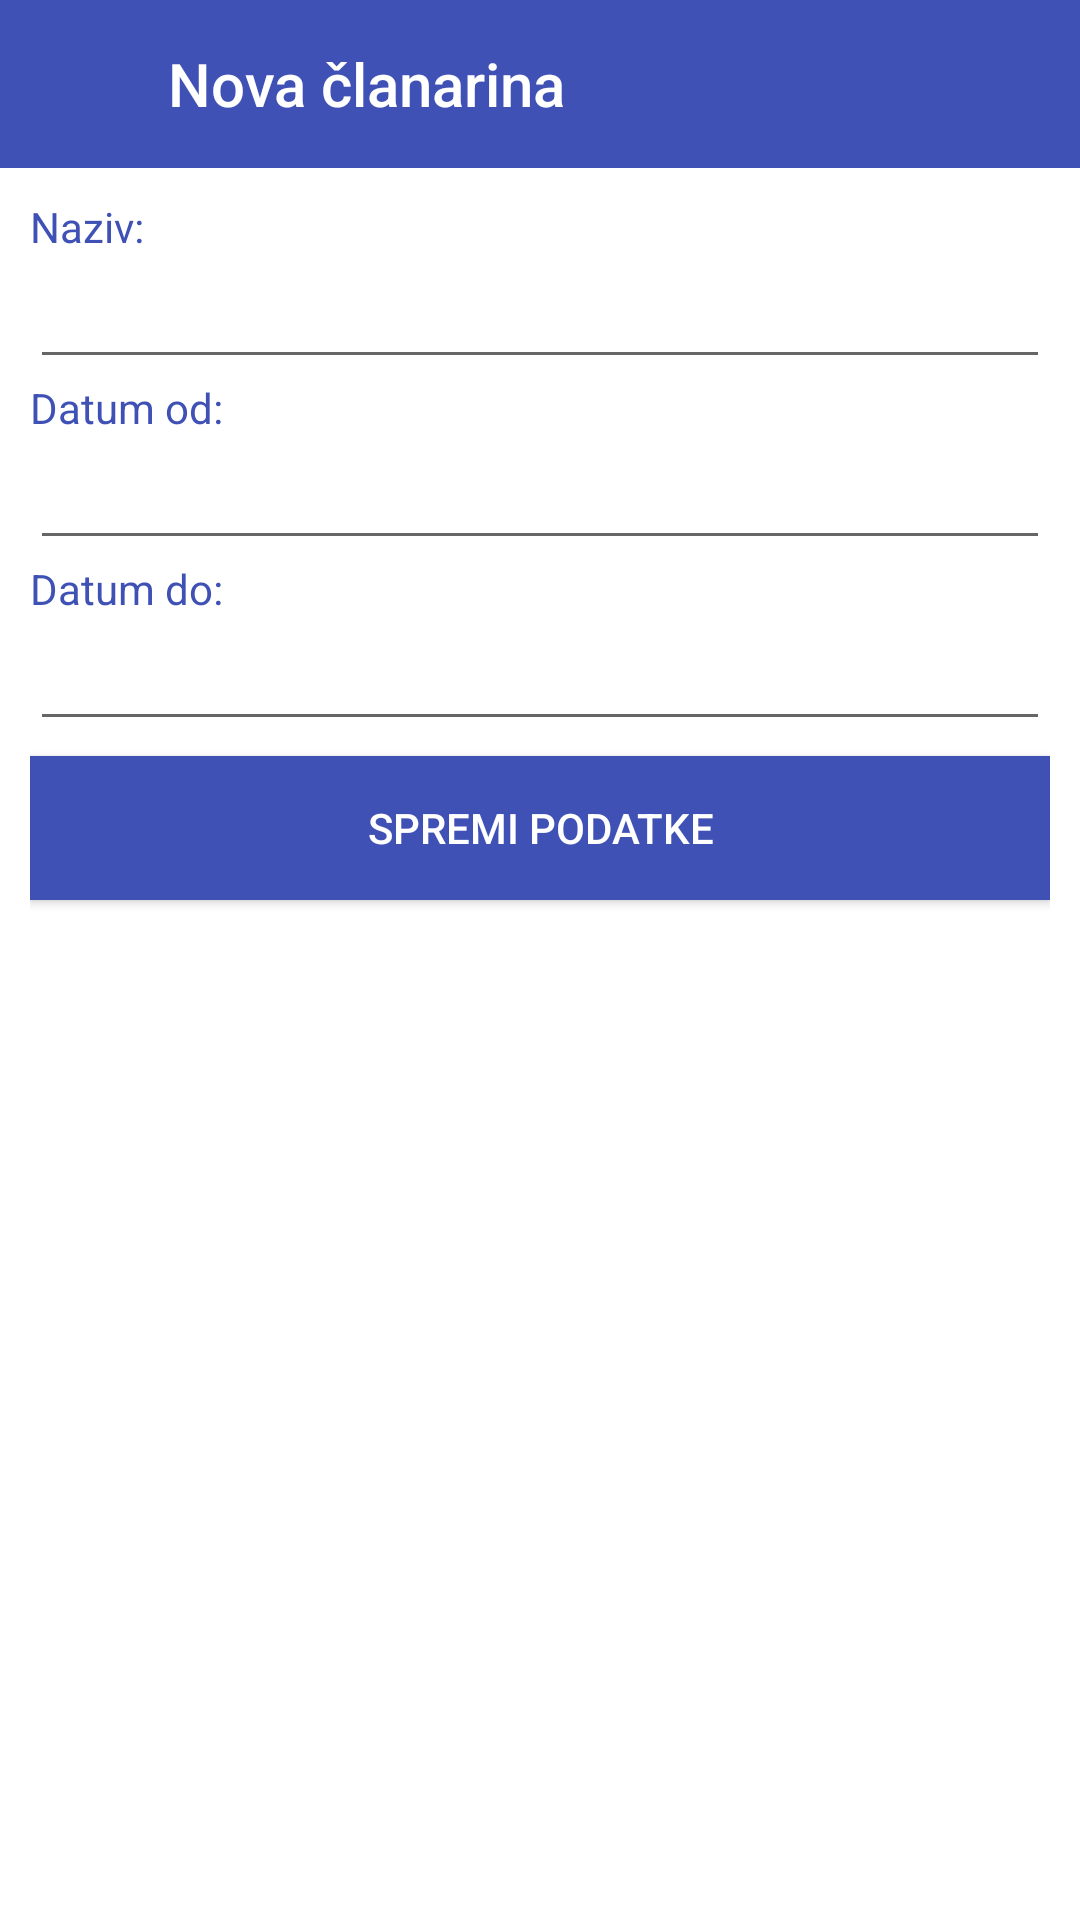

The Android layout XML behind this screen, and the referenced resources:
<!-- AndroidManifest.xml: application theme TemaZaApp -->
<!-- res/layout/layout_nova_clanarina_blagajnik.xml -->
<?xml version="1.0" encoding="utf-8"?>
<LinearLayout xmlns:android="http://schemas.android.com/apk/res/android"
    xmlns:app="http://schemas.android.com/apk/res-auto"
    android:layout_width="match_parent"
    android:layout_height="match_parent"
    android:background="@android:color/white"
    android:fitsSystemWindows="true"
    android:orientation="vertical">

    <android.support.design.widget.AppBarLayout
        android:layout_width="match_parent"
        android:layout_height="?attr/actionBarSize">

        <LinearLayout
            android:layout_width="match_parent"
            android:layout_height="match_parent"
            android:orientation="horizontal">

            <ImageButton
                android:id="@+id/btnBackNovaClanarinaBlagajnik"
                android:layout_width="?attr/actionBarSize"
                android:layout_height="?attr/actionBarSize"
                android:background="?attr/selectableItemBackgroundBorderless"
                android:tint="@android:color/white"
                app:srcCompat="@drawable/ic_arrow_back_black_24dp" />

            <TextView
                android:layout_width="0dp"
                android:layout_height="match_parent"
                android:layout_weight="1"
                android:gravity="center_vertical"
                android:text="Nova članarina"
                android:textAppearance="@style/Base.TextAppearance.AppCompat.Title"
                android:textColor="@android:color/white" />



        </LinearLayout>

    </android.support.design.widget.AppBarLayout>

    <include layout="@layout/fragment_nova_clanarina_blagajnik"/>

</LinearLayout>
<!-- res/layout/fragment_nova_clanarina_blagajnik.xml (included above) -->
<?xml version="1.0" encoding="utf-8"?>
<RelativeLayout xmlns:android="http://schemas.android.com/apk/res/android"
xmlns:tools="http://schemas.android.com/tools"
android:layout_width="match_parent"
android:layout_height="match_parent"
xmlns:app="http://schemas.android.com/apk/res-auto"
android:padding="@dimen/layout_padding"
tools:context=".area_blagajnik.fragment.NovaClanarinaBlagajnikFragment"
    >

<TextView
    android:layout_width="match_parent"
    android:layout_height="wrap_content"
    android:text="Naziv:"
    android:textColor="@color/colorPrimary"

    android:layout_alignParentTop="true"
    android:id="@+id/viewNazivClanarine"
    />

<EditText
    android:layout_width="match_parent"
    android:layout_height="wrap_content"
    android:enabled="true"
    android:id="@+id/txtNazivClanarine"
    android:layout_below="@id/viewNazivClanarine"
    android:text=""
    android:textColor="@color/colorPrimary"
    />

<TextView
    android:layout_width="match_parent"
    android:layout_height="wrap_content"
    android:text="Datum od:"
    android:textColor="@color/colorPrimary"
    android:layout_below="@id/txtNazivClanarine"
    android:id="@+id/viewDatumOd"
    />

<EditText
    android:layout_width="match_parent"
    android:layout_height="wrap_content"
    android:id="@+id/txtDatumOd"
    android:enabled="true"
    android:focusable="true"
    android:clickable="true"
    android:editable="false"
    android:layout_below="@+id/viewDatumOd"
    android:textColor="@color/colorPrimary"
    android:text=""
    />

    <TextView
        android:layout_width="match_parent"
        android:layout_height="wrap_content"
        android:text="Datum do:"
        android:textColor="@color/colorPrimary"
        android:layout_below="@id/txtDatumOd"
        android:id="@+id/viewDatumDo"
        />

    <EditText
        android:layout_width="match_parent"
        android:layout_height="wrap_content"
        android:id="@+id/txtDatumDo"
        android:enabled="true"
        android:focusable="true"
        android:clickable="true"
        android:editable="false"
        android:layout_below="@+id/viewDatumDo"
        android:textColor="@color/colorPrimary"
        android:text=""
        />



    <Button
    android:id="@+id/btnSpremiNovuClanarinu"
    android:layout_width="match_parent"
    android:layout_height="wrap_content"
    android:layout_below="@+id/txtDatumDo"
    android:background="@color/colorPrimary"
    android:textColor="@color/icons"
    android:text="Spremi podatke"
        android:layout_marginTop="5dp"
        />

</RelativeLayout>
<!-- resources referenced by this layout -->
<resources>
  <color name="colorPrimary">#3F51B5</color>
  <color name="icons">#FFFFFF</color>
  <dimen name="layout_padding">10dp</dimen>
  <style name="TemaZaApp" parent="Theme.AppCompat.Light.DarkActionBar">
          <item name="coordinatorLayoutStyle">@style/Widget.Support.CoordinatorLayout</item>
      
          <item name="colorPrimary">@color/colorPrimary</item>
          <item name="colorPrimaryDark">@color/colorPrimaryDark</item>
          <item name="colorAccent">@color/colorAccent</item>
          <item name="cardViewStyle">@style/CardView</item>
      </style>
  <color name="colorPrimaryDark">#303F9F</color>
  <color name="colorAccent">#FF4081</color>
</resources>
